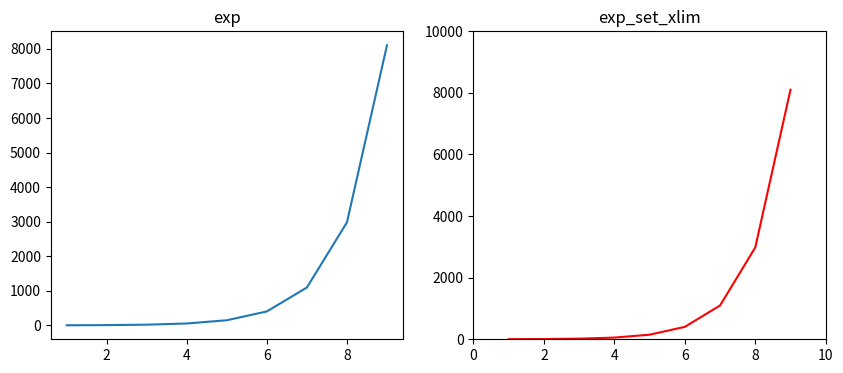

This chart was generated by the following Python code:
# set_xlim()和set_ylim()对x、y轴的数值范围进行设置。
# 对照组

import matplotlib.pyplot as plt
import numpy as np

# 获取数据
x = np.arange(1, 10)
# 分割子图
fig, a = plt.subplots(1, 2, figsize=(10, 4))
# 对照组
a[0].plot(x, np.exp(x))
a[0].set_title('exp')
# 设置组，设置x,y轴的范围
a[1].plot(x, np.exp(x), 'r')
a[1].set_title('exp_set_xlim')
a[1].set_ylim(0, 10000)
a[1].set_xlim(0, 10)
fig.show()